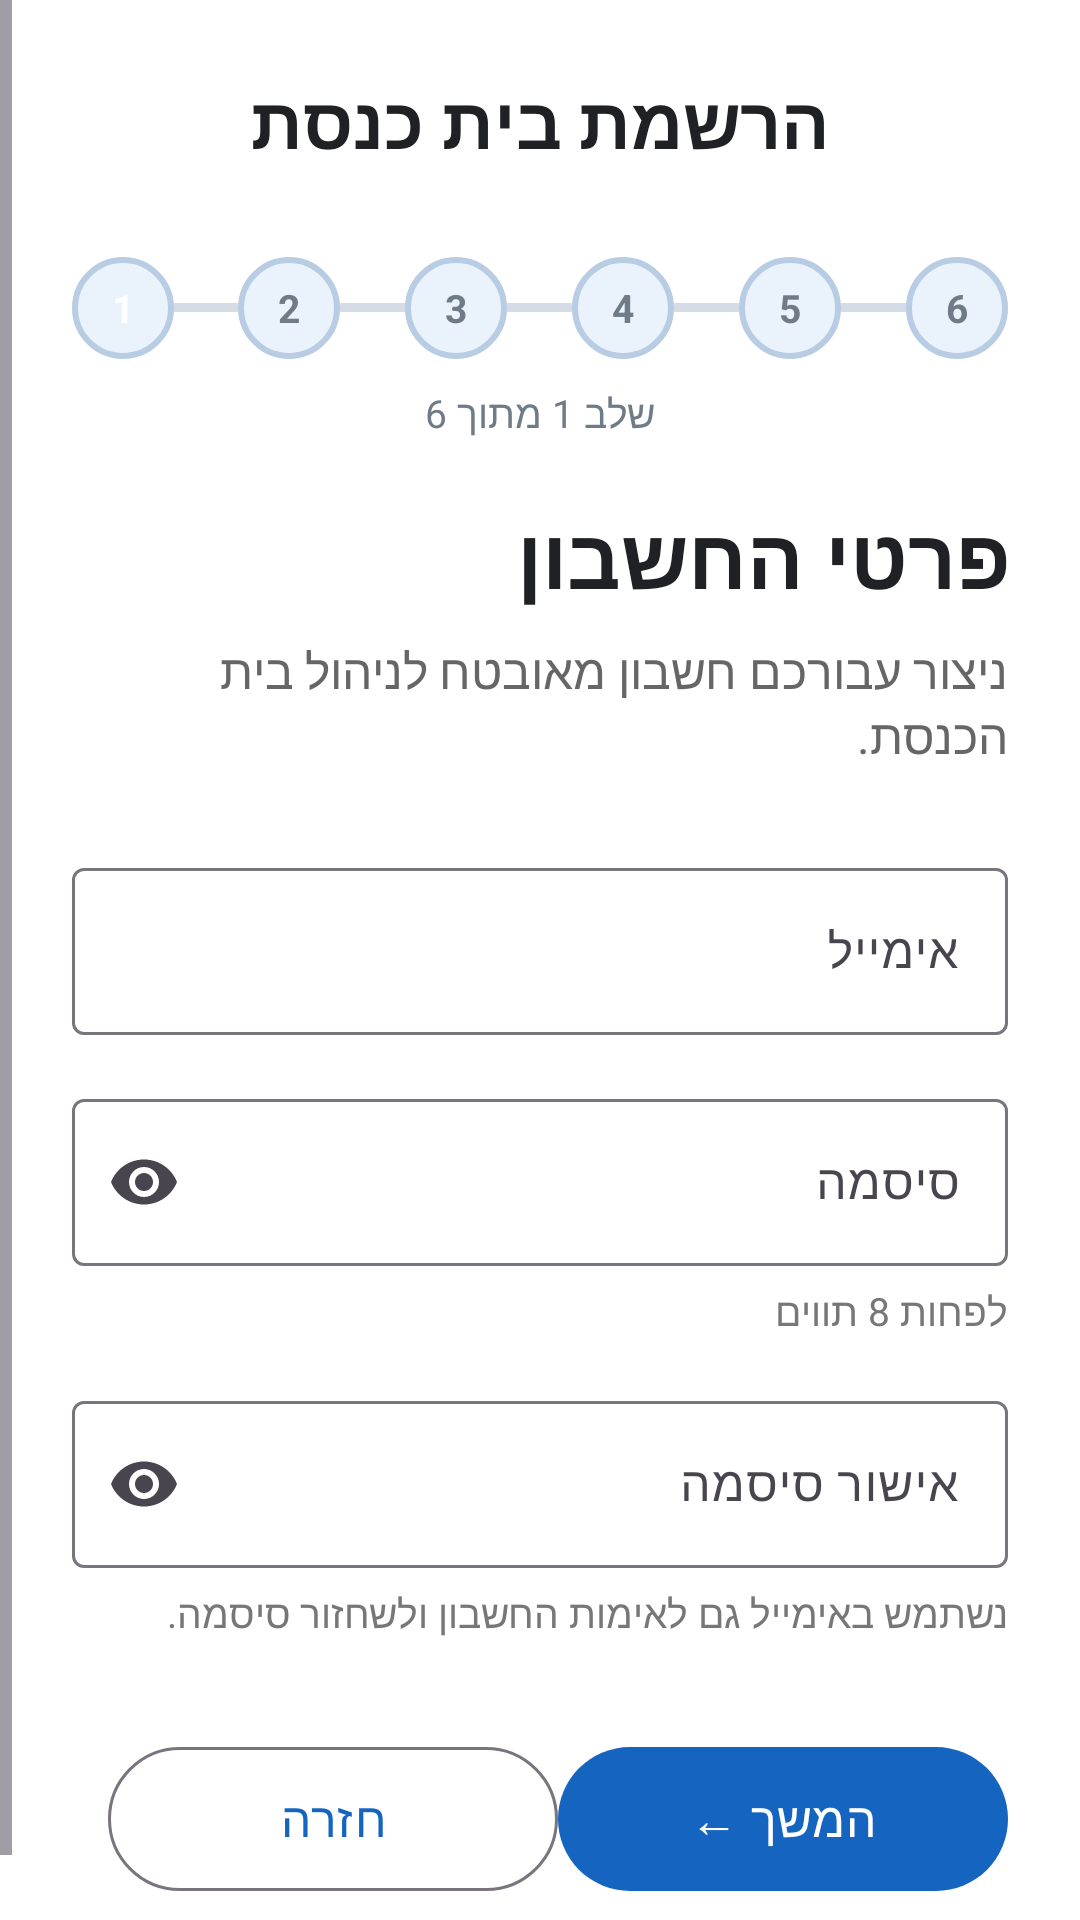

Layout XML and referenced resources for this Android screen:
<!-- AndroidManifest.xml: application theme Theme.DrawerAppSyn -->
<!-- res/layout/fragment_add_synagogue_02_account.xml -->
<?xml version="1.0" encoding="utf-8"?>
<ScrollView
    xmlns:android="http://schemas.android.com/apk/res/android"
    xmlns:app="http://schemas.android.com/apk/res-auto"
    android:layout_width="match_parent"
    android:layout_height="match_parent"
    android:background="#FFFFFF"
    android:fillViewport="true"
    android:layoutDirection="rtl">

    <LinearLayout
        android:layout_width="match_parent"
        android:layout_height="wrap_content"
        android:orientation="vertical"
        android:paddingStart="24dp"
        android:paddingEnd="24dp"
        android:paddingTop="24dp"
        android:paddingBottom="28dp">

        

        <TextView
            android:layout_width="match_parent"
            android:layout_height="wrap_content"
            android:text="הרשמת בית כנסת"
            android:textSize="24sp"
            android:textStyle="bold"
            android:textColor="#202124"
            android:gravity="center"
            android:layout_marginBottom="18dp"/>

        

        <include
            android:id="@+id/registrationProgressInclude"
            layout="@layout/registration_progress"
            android:layout_width="match_parent"
            android:layout_height="wrap_content" />

        

        <TextView
            android:layout_width="match_parent"
            android:layout_height="wrap_content"
            android:text="פרטי החשבון"
            android:textSize="28sp"
            android:textStyle="bold"
            android:textColor="#202124"
            android:gravity="right"/>

        <TextView
            android:layout_width="match_parent"
            android:layout_height="wrap_content"
            android:text="ניצור עבורכם חשבון מאובטח לניהול בית הכנסת."
            android:textSize="16sp"
            android:textColor="#666666"
            android:gravity="right"
            android:layout_marginTop="8dp"
            android:layout_marginBottom="28dp"/>

        

        <com.google.android.material.textfield.TextInputLayout
            android:id="@+id/emailLayout"
            android:layout_width="match_parent"
            android:layout_height="wrap_content"
            android:hint="אימייל"
            app:boxBackgroundMode="outline"
            android:layout_marginBottom="16dp">

            <com.google.android.material.textfield.TextInputEditText
                android:id="@+id/emailEditText"
                android:layout_width="match_parent"
                android:layout_height="wrap_content"
                android:inputType="textEmailAddress"
                android:maxLines="1"
                android:imeOptions="actionNext"/>
        </com.google.android.material.textfield.TextInputLayout>

        

        <com.google.android.material.textfield.TextInputLayout
            android:id="@+id/passwordLayout"
            android:layout_width="match_parent"
            android:layout_height="wrap_content"
            android:hint="סיסמה"
            app:boxBackgroundMode="outline"
            app:endIconMode="password_toggle"
            android:layout_marginBottom="6dp">

            <com.google.android.material.textfield.TextInputEditText
                android:id="@+id/passwordEditText"
                android:layout_width="match_parent"
                android:layout_height="wrap_content"
                android:inputType="textPassword"
                android:maxLines="1"
                android:imeOptions="actionNext"/>
        </com.google.android.material.textfield.TextInputLayout>

        <TextView
            android:layout_width="match_parent"
            android:layout_height="wrap_content"
            android:text="לפחות 8 תווים"
            android:textSize="13sp"
            android:textColor="#777777"
            android:gravity="right"
            android:layout_marginBottom="16dp"/>

        

        <com.google.android.material.textfield.TextInputLayout
            android:id="@+id/confirmPasswordLayout"
            android:layout_width="match_parent"
            android:layout_height="wrap_content"
            android:hint="אישור סיסמה"
            app:boxBackgroundMode="outline"
            app:endIconMode="password_toggle"
            android:layout_marginBottom="6dp">

            <com.google.android.material.textfield.TextInputEditText
                android:id="@+id/confirmPasswordEditText"
                android:layout_width="match_parent"
                android:layout_height="wrap_content"
                android:inputType="textPassword"
                android:maxLines="1"
                android:imeOptions="actionDone"/>
        </com.google.android.material.textfield.TextInputLayout>

        <TextView
            android:layout_width="match_parent"
            android:layout_height="wrap_content"
            android:text="נשתמש באימייל גם לאימות החשבון ולשחזור סיסמה."
            android:textSize="13sp"
            android:textColor="#777777"
            android:gravity="right"
            android:layout_marginBottom="32dp"/>

        

        <LinearLayout
            android:layout_width="match_parent"
            android:layout_height="wrap_content"
            android:orientation="horizontal"
            android:layoutDirection="rtl">

            <com.google.android.material.button.MaterialButton
                android:id="@+id/continueButton"
                android:layout_width="0dp"
                android:layout_height="56dp"
                android:layout_weight="1"
                android:text="המשך ←"
                android:textSize="16sp"/>

            <com.google.android.material.button.MaterialButton
                android:id="@+id/backButton"
                android:layout_width="0dp"
                android:layout_height="56dp"
                android:layout_weight="1"
                android:text="חזרה"
                android:textSize="16sp"
                android:layout_marginEnd="12dp"
                style="@style/Widget.Material3.Button.OutlinedButton"/>

        </LinearLayout>

    </LinearLayout>

</ScrollView>
<!-- res/layout/registration_progress.xml (included above) -->
<?xml version="1.0" encoding="utf-8"?>
<LinearLayout
    xmlns:android="http://schemas.android.com/apk/res/android"
    android:id="@+id/registrationProgress"
    android:layout_width="match_parent"
    android:layout_height="wrap_content"
    android:orientation="vertical"
    android:layoutDirection="ltr"
    android:paddingTop="8dp"
    android:paddingBottom="20dp">

    <LinearLayout
        android:layout_width="match_parent"
        android:layout_height="40dp"
        android:orientation="horizontal"
        android:gravity="center_vertical">

        <TextView
            android:id="@+id/progressStep1"
            android:layout_width="34dp"
            android:layout_height="34dp"
            android:gravity="center"
            android:text="1"
            android:textSize="13sp"
            android:textStyle="bold"
            android:textColor="#FFFFFF"
            android:background="@drawable/bg_progress_inactive"/>

        <View
            android:id="@+id/progressLine1"
            android:layout_width="0dp"
            android:layout_height="3dp"
            android:layout_weight="1"
            android:background="#D5DCE5"/>

        <TextView
            android:id="@+id/progressStep2"
            android:layout_width="34dp"
            android:layout_height="34dp"
            android:gravity="center"
            android:text="2"
            android:textSize="13sp"
            android:textStyle="bold"
            android:textColor="#6F7B87"
            android:background="@drawable/bg_progress_inactive"/>

        <View
            android:id="@+id/progressLine2"
            android:layout_width="0dp"
            android:layout_height="3dp"
            android:layout_weight="1"
            android:background="#D5DCE5"/>

        <TextView
            android:id="@+id/progressStep3"
            android:layout_width="34dp"
            android:layout_height="34dp"
            android:gravity="center"
            android:text="3"
            android:textSize="13sp"
            android:textStyle="bold"
            android:textColor="#6F7B87"
            android:background="@drawable/bg_progress_inactive"/>

        <View
            android:id="@+id/progressLine3"
            android:layout_width="0dp"
            android:layout_height="3dp"
            android:layout_weight="1"
            android:background="#D5DCE5"/>

        <TextView
            android:id="@+id/progressStep4"
            android:layout_width="34dp"
            android:layout_height="34dp"
            android:gravity="center"
            android:text="4"
            android:textSize="13sp"
            android:textStyle="bold"
            android:textColor="#6F7B87"
            android:background="@drawable/bg_progress_inactive"/>

        <View
            android:id="@+id/progressLine4"
            android:layout_width="0dp"
            android:layout_height="3dp"
            android:layout_weight="1"
            android:background="#D5DCE5"/>

        <TextView
            android:id="@+id/progressStep5"
            android:layout_width="34dp"
            android:layout_height="34dp"
            android:gravity="center"
            android:text="5"
            android:textSize="13sp"
            android:textStyle="bold"
            android:textColor="#6F7B87"
            android:background="@drawable/bg_progress_inactive"/>

        <View
            android:id="@+id/progressLine5"
            android:layout_width="0dp"
            android:layout_height="3dp"
            android:layout_weight="1"
            android:background="#D5DCE5"/>

        <TextView
            android:id="@+id/progressStep6"
            android:layout_width="34dp"
            android:layout_height="34dp"
            android:gravity="center"
            android:text="6"
            android:textSize="13sp"
            android:textStyle="bold"
            android:textColor="#6F7B87"
            android:background="@drawable/bg_progress_inactive"/>

    </LinearLayout>

    <TextView
        android:id="@+id/progressStepText"
        android:layout_width="match_parent"
        android:layout_height="wrap_content"
        android:gravity="center"
        android:text="שלב 1 מתוך 6"
        android:textColor="#6F7B87"
        android:textSize="13sp"
        android:layout_marginTop="6dp"
        android:layoutDirection="rtl"/>

</LinearLayout>
<!-- resources referenced by this layout -->
<resources>
  <!-- drawable bg_progress_inactive (drawable) -->
  <?xml version="1.0" encoding="utf-8"?>
  <shape xmlns:android="http://schemas.android.com/apk/res/android"
      android:shape="oval">
  
      <solid android:color="#EAF2FB" />
  
      <stroke
          android:width="2dp"
          android:color="#B8CCE3" />
  
      <size
          android:width="34dp"
          android:height="34dp" />
  
  </shape>
  <style name="Theme.DrawerAppSyn" parent="Base.Theme.DrawerAppSyn" />
  <style name="Base.Theme.DrawerAppSyn" parent="Theme.Material3.DayNight.NoActionBar">
  
          
          <item name="colorPrimary">@color/primary</item>
          <item name="colorOnPrimary">@color/white</item>
  
          
          <item name="colorPrimaryContainer">@color/primary_light</item>
          <item name="colorOnPrimaryContainer">@color/primary_dark</item>
  
          
          <item name="colorSecondary">@color/primary</item>
          <item name="colorOnSecondary">@color/white</item>
  
          
          <item name="android:colorBackground">@color/screen_background</item>
      </style>
  <color name="primary">#1565C0</color>
  <color name="white">#FFFFFFFF</color>
  <color name="primary_light">#E3F2FD</color>
  <color name="primary_dark">#0D47A1</color>
  <color name="screen_background">#F6F7F9</color>
</resources>
